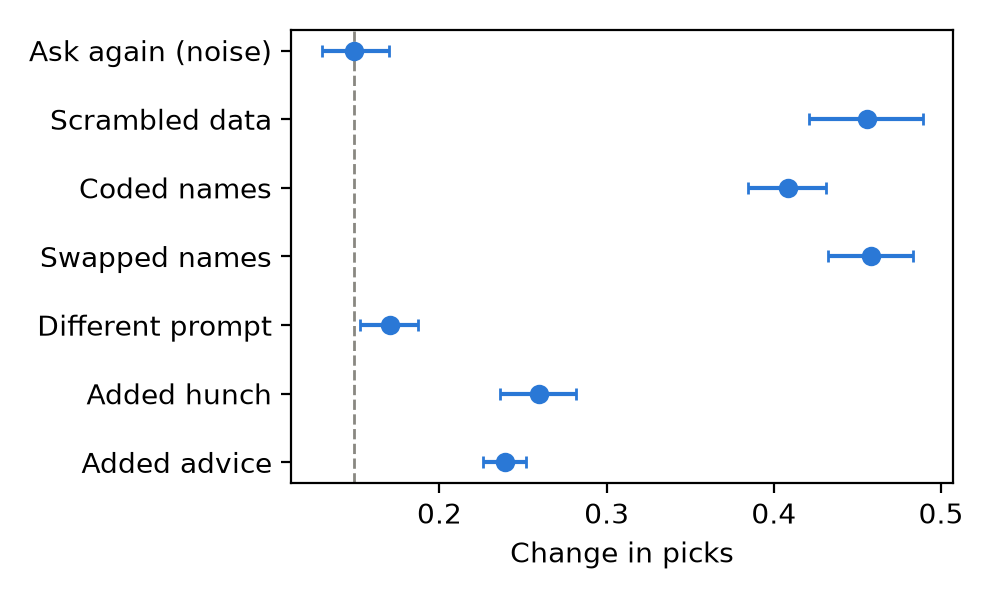

Data behind this chart, as committed beside it:
change, mean, lo, hi, n
Ask again (noise), 0.149, 0.1294, 0.1697, 160
Scrambled data, 0.4556, 0.4209, 0.4891, 120
Coded names, 0.4085, 0.3847, 0.4314, 160
Swapped names, 0.4581, 0.4326, 0.4832, 160
Different prompt, 0.1701, 0.1524, 0.1871, 160
Added hunch, 0.2594, 0.2364, 0.2818, 160
Added advice, 0.2391, 0.2258, 0.2516, 480
